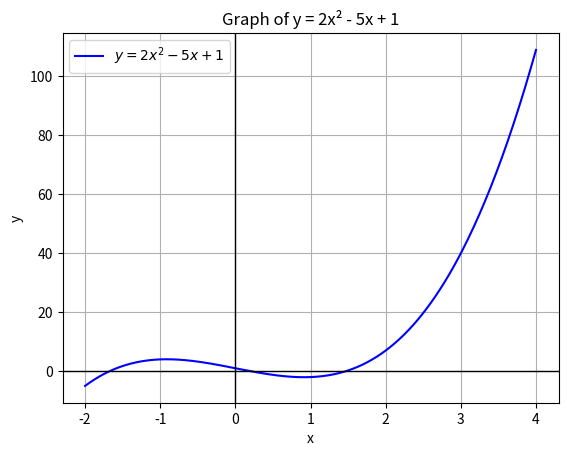

Generate this figure with matplotlib:
import numpy as np
import matplotlib.pyplot as plt


def f(x):
    return 2*x**3 - 5*x + 1

# x- verdiene
x = np.linspace(-2, 4, 400)
# y- verdiene
y = f(x)

# Så plotter vi
plt.plot(x, y, label=r'$y=2x^2 - 5x + 1$', color='blue')
plt.axhline(0, color='black', linewidth=1)
plt.axvline(0, color='black', linewidth=1)

# Navn på første- og andreaksen
plt.xlabel('x')
plt.ylabel('y')
plt.title('Graph of y = 2x² - 5x + 1')

# Vise grafen
plt.grid()
plt.legend()
plt.show()

